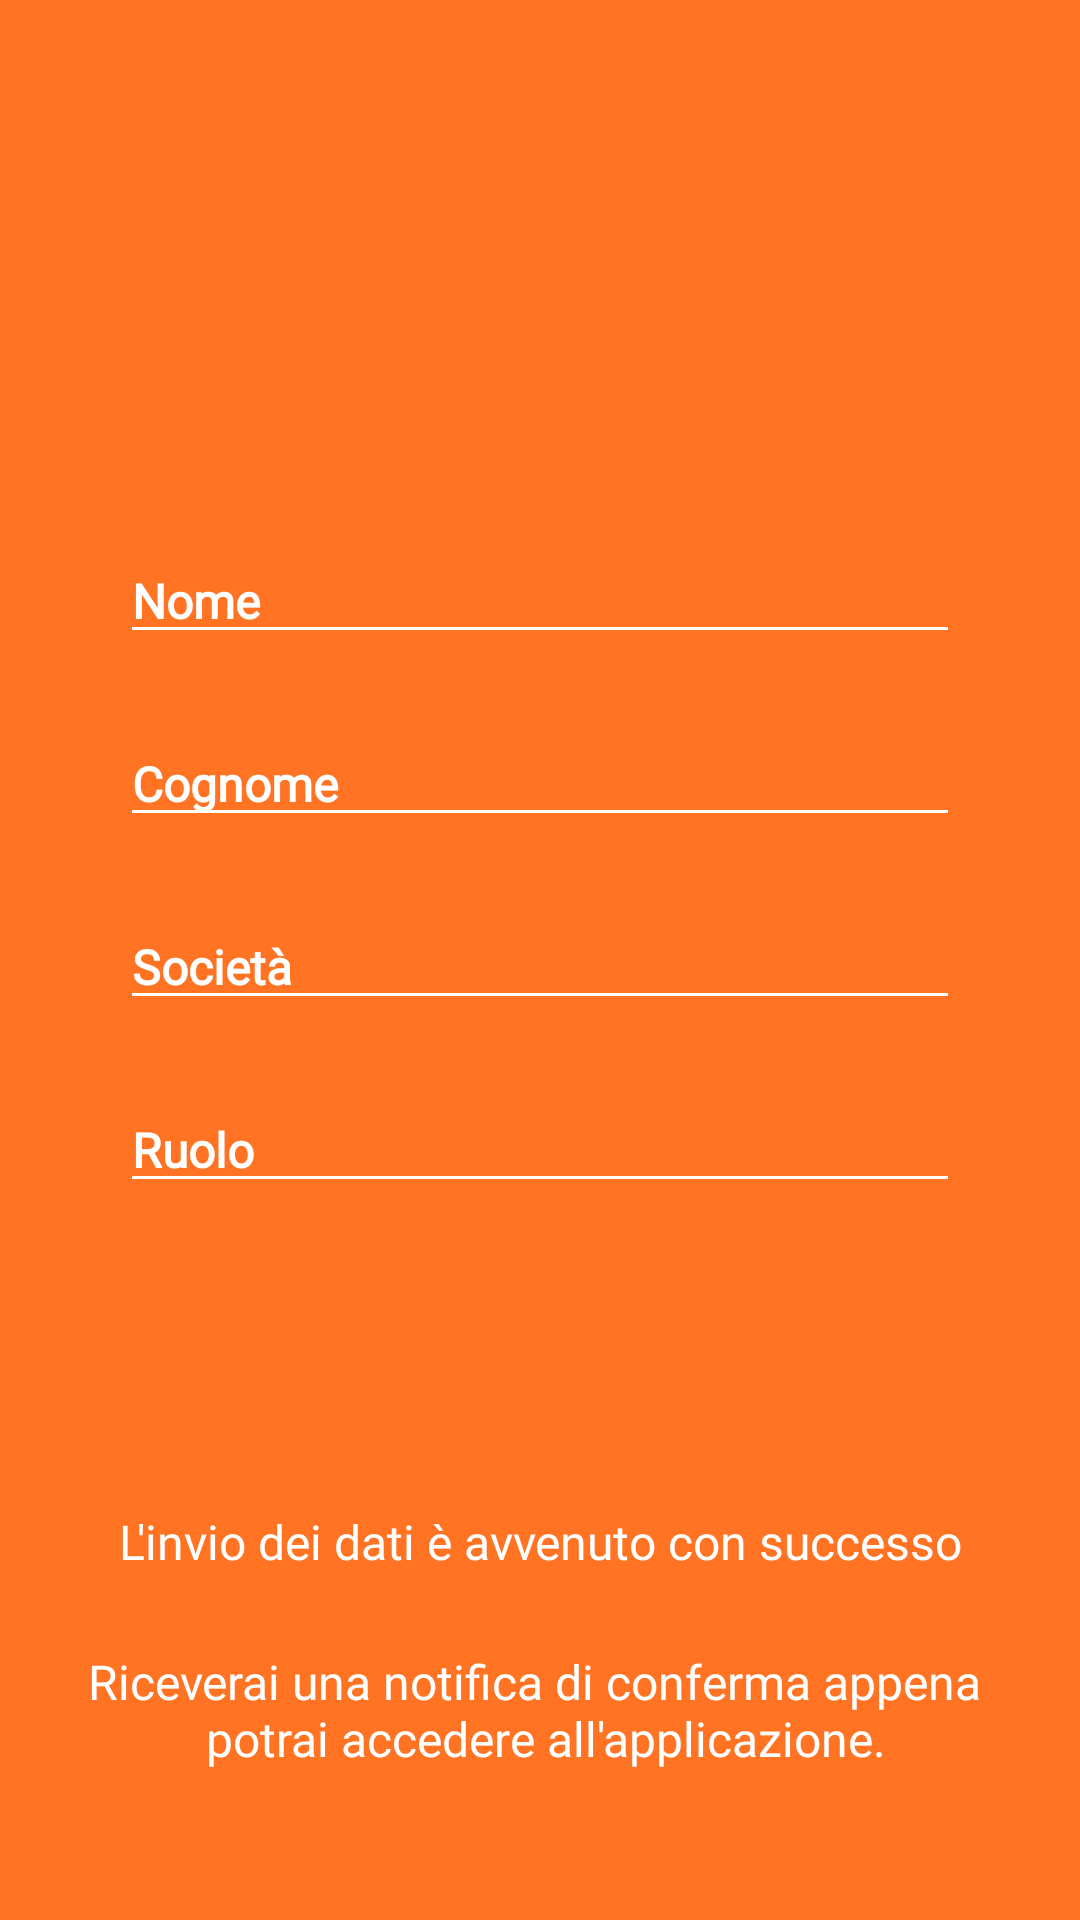

Android layout source for this screen:
<!-- AndroidManifest.xml: application theme AppTheme -->
<!-- res/layout/activity_login_wait.xml -->
<?xml version="1.0" encoding="utf-8"?>
<androidx.constraintlayout.widget.ConstraintLayout xmlns:android="http://schemas.android.com/apk/res/android"
    xmlns:app="http://schemas.android.com/apk/res-auto"
    xmlns:tools="http://schemas.android.com/tools"
    android:id="@+id/relativeLayout2"
    android:layout_width="match_parent"
    android:layout_height="match_parent"
    android:background="@color/colorAccent"
    tools:context=".login.LoginWaitActivity">

    <ImageView
        android:id="@+id/logo"
        android:layout_width="match_parent"
        android:layout_height="0dp"
        app:layout_constraintHeight_percent="0.2"
        android:adjustViewBounds="false"
        android:scaleType="centerCrop"
        android:src="@drawable/login_logo"
        app:layout_constraintLeft_toLeftOf="parent"
        app:layout_constraintRight_toRightOf="parent"
        app:layout_constraintTop_toTopOf="parent" />

    <View
        android:id="@+id/margin1"
        app:layout_constraintStart_toStartOf="parent"
        app:layout_constraintEnd_toEndOf="parent"
        app:layout_constraintTop_toBottomOf="@+id/logo"
        app:layout_constraintBottom_toTopOf="@+id/text1_loginwait_page"
        android:layout_width="0dp"
        android:layout_height="0dp"
        app:layout_constraintHeight_percent="0.04"
        />

    <TextView
        android:id="@+id/text1_loginwait_page"
        android:layout_width="0dp"
        android:layout_height="wrap_content"
        android:textSize="@dimen/login_page_text_small"
        android:visibility="gone"
        android:gravity="center"
        android:fontFamily="@font/montserrat_regular"
        android:text="@string/loginpage_text"
        android:textColor="@color/colorWhite"
        app:layout_constraintEnd_toEndOf="parent"
        app:layout_constraintStart_toStartOf="parent"
        app:layout_constraintTop_toBottomOf="@+id/margin1" />


    <View
        android:id="@+id/margin2"
        app:layout_constraintStart_toStartOf="parent"
        app:layout_constraintEnd_toEndOf="parent"
        app:layout_constraintTop_toBottomOf="@+id/text1_loginwait_page"
        app:layout_constraintBottom_toTopOf="@+id/tv_nome"
        android:layout_width="0dp"
        android:layout_height="0dp"
        app:layout_constraintHeight_percent="0.04"
        />

    <TextView
        android:id="@+id/tv_nome"
        android:layout_width="match_parent"
        android:background="?attr/editTextBackground"
        android:layout_height="wrap_content"
        android:layout_marginStart="@dimen/login_page_inseri_fields_margin_side"
        android:layout_marginEnd="@dimen/login_page_inseri_fields_margin_side"
        android:backgroundTint="@color/colorWhite"
        android:fontFamily="@font/montserrat_regular"
        android:gravity="start"
        android:hint="@string/label_Nome"
        android:lines="1"
        android:textColor="@color/colorWhite"
        android:textColorHint="@color/colorWhite"
        android:textSize="@dimen/login_page_text_small"
        android:textStyle="bold"
        app:layout_constraintStart_toStartOf="parent"
        app:layout_constraintTop_toBottomOf="@+id/margin2" />

    <View
        android:id="@+id/margin3"
        app:layout_constraintStart_toStartOf="parent"
        app:layout_constraintEnd_toEndOf="parent"
        app:layout_constraintTop_toBottomOf="@+id/tv_nome"
        app:layout_constraintBottom_toTopOf="@+id/tv_cognome"
        android:layout_width="0dp"
        android:layout_height="0dp"
        app:layout_constraintHeight_percent="0.035"
        />


    <TextView
        android:id="@+id/tv_cognome"
        android:layout_width="match_parent"
        android:layout_height="wrap_content"
        android:background="?attr/editTextBackground"
        android:layout_marginStart="@dimen/login_page_inseri_fields_margin_side"
        android:layout_marginEnd="@dimen/login_page_inseri_fields_margin_side"
        android:backgroundTint="@color/colorWhite"
        android:fontFamily="@font/montserrat_regular"
        android:gravity="start"
        android:hint="@string/label_CogNome"
        android:lines="1"
        android:textColor="@color/colorWhite"
        android:textColorHint="@color/colorWhite"
        android:textSize="@dimen/login_page_text_small"
        android:textStyle="bold"
        app:layout_constraintStart_toStartOf="parent"
        app:layout_constraintTop_toBottomOf="@+id/margin3" />

    <View
        android:id="@+id/margin4"
        app:layout_constraintStart_toStartOf="parent"
        app:layout_constraintEnd_toEndOf="parent"
        app:layout_constraintTop_toBottomOf="@+id/tv_cognome"
        app:layout_constraintBottom_toTopOf="@+id/tv_societa"
        android:layout_width="0dp"
        android:layout_height="0dp"
        app:layout_constraintHeight_percent="0.035"
        />


    <TextView
        android:id="@+id/tv_societa"
        android:layout_width="match_parent"
        android:layout_height="wrap_content"
        android:layout_marginStart="@dimen/login_page_inseri_fields_margin_side"
        android:layout_marginEnd="@dimen/login_page_inseri_fields_margin_side"
        android:backgroundTint="@color/colorWhite"
        android:background="?attr/editTextBackground"
        android:fontFamily="@font/montserrat_regular"
        android:gravity="start"
        android:hint="@string/label_Societa"
        android:lines="1"
        android:textColor="@color/colorWhite"
        android:textColorHint="@color/colorWhite"
        android:textSize="@dimen/login_page_text_small"
        android:textStyle="bold"
        app:layout_constraintStart_toStartOf="parent"
        app:layout_constraintTop_toBottomOf="@+id/margin4" />

    <View
        android:id="@+id/margin5"
        app:layout_constraintStart_toStartOf="parent"
        app:layout_constraintEnd_toEndOf="parent"
        app:layout_constraintTop_toBottomOf="@+id/tv_societa"
        app:layout_constraintBottom_toTopOf="@+id/tv_ruolo"
        android:layout_width="0dp"
        android:layout_height="0dp"
        app:layout_constraintHeight_percent="0.035"
        />

    <TextView
        android:id="@+id/tv_ruolo"
        android:layout_width="match_parent"
        android:layout_height="wrap_content"
        android:layout_marginStart="@dimen/login_page_inseri_fields_margin_side"
        android:layout_marginEnd="@dimen/login_page_inseri_fields_margin_side"
        android:backgroundTint="@color/colorWhite"
        android:background="?attr/editTextBackground"
        android:fontFamily="@font/montserrat_regular"
        android:gravity="start"
        android:hint="@string/label_Ruolo"
        android:lines="1"
        android:textColor="@color/colorWhite"
        android:textColorHint="@color/colorWhite"
        android:textSize="@dimen/login_page_text_small"
        android:textStyle="bold"
        app:layout_constraintStart_toStartOf="parent"
        app:layout_constraintTop_toBottomOf="@+id/margin5" />

    <View
        android:id="@+id/margin6"
        app:layout_constraintStart_toStartOf="parent"
        app:layout_constraintEnd_toEndOf="parent"
        app:layout_constraintTop_toBottomOf="@+id/tv_ruolo"
        app:layout_constraintBottom_toTopOf="@+id/bt_text"
        android:layout_width="0dp"
        android:layout_height="0dp"
        app:layout_constraintHeight_percent="0.035"
        />

    <LinearLayout
        android:id="@+id/bt_text"
        android:layout_width="match_parent"
        android:layout_height="wrap_content"
        android:layout_marginBottom="10dp"
        android:gravity="center"
        android:orientation="vertical"
        app:layout_constraintBottom_toBottomOf="parent"
        app:layout_constraintStart_toStartOf="parent"
        app:layout_constraintTop_toBottomOf="@+id/margin6">

        <TextView
            android:id="@+id/text2_loginwait_page"
            android:layout_width="match_parent"
            android:layout_height="wrap_content"
            android:fontFamily="@font/montserrat_regular"
            android:gravity="center"
            android:text="@string/text2_login_wait_npage"
            android:textColor="@color/colorWhite"
            android:textSize="@dimen/login_page_text_small" />

        <TextView
            android:id="@+id/text3_loginwait_page"
            android:layout_width="match_parent"
            android:layout_height="wrap_content"
            android:layout_marginTop="@dimen/loginwait_page_text2_margin_top"
            android:fontFamily="@font/montserrat_regular"
            android:gravity="center"
            android:paddingStart="@dimen/loginwait_page_text_padding"
            android:paddingEnd="@dimen/loginwait_page_text_padding"
            android:text="@string/text3_login_wait_npage"
            android:textColor="@color/colorWhite"
            android:textSize="@dimen/login_page_text_small" />

    </LinearLayout>

</androidx.constraintlayout.widget.ConstraintLayout>
<!-- resources referenced by this layout -->
<resources>
  <color name="colorAccent">#ff7323</color>
  <color name="colorWhite">#FFFFFF</color>
  <dimen name="login_page_inseri_fields_margin_side">40dp</dimen>
  <dimen name="login_page_text_small">16dp</dimen>
  <dimen name="loginwait_page_text2_margin_top">25dp</dimen>
  <dimen name="loginwait_page_text_padding">7dp</dimen>
  <string name="label_CogNome">Cognome</string>
  <string name="label_Nome">Nome</string>
  <string name="label_Ruolo">Ruolo</string>
  <string name="label_Societa">Società</string>
  <string name="loginpage_text">Inserisci i tuoi dati\nper richiedere l\'accesso</string>
  <string name="text2_login_wait_npage">L\'invio dei dati è avvenuto con successo</string>
  <string name="text3_login_wait_npage">Riceverai una notifica di conferma appena \n potrai accedere all\'applicazione.</string>
  <style name="AppTheme" parent="Theme.AppCompat.DayNight.NoActionBar">
          
          <item name="android:windowDisablePreview">true</item>
          <item name="android:windowContentTransitions">true</item>
          <item name="android:windowLightStatusBar">false</item>
          <item name="android:isLightTheme">false</item>
          <item name="colorPrimary">@color/colorAccent</item>
          <item name="colorPrimaryDark">@color/colorAccent</item>
          <item name="colorAccent">@color/darkGrey</item>
      </style>
  <color name="darkGrey">#494a56</color>
</resources>
